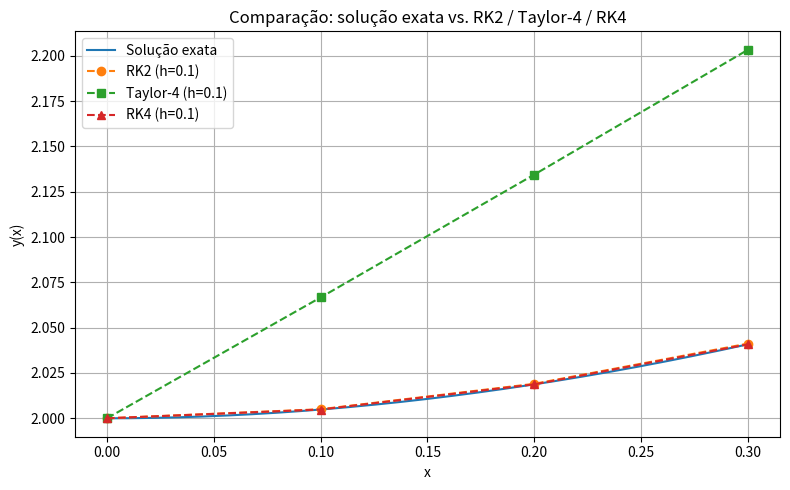

Generate this figure with matplotlib:
# -- coding: utf-8 --
"""
Comparação entre RK2, Taylor-4 e RK4 para o PVI:
    y' = -y + x + 2,  y(0) = 2
Solução exata: y(x) = exp(-x) + x + 1

Saídas:
1) Tabela com (método, h, y(0.3), erro absoluto, erro relativo) + CSV
2) Gráfico comparando y_exato(x) e as curvas (com h = 0.1) + PNG
"""

from __future__ import annotations
import math
from typing import Callable, Tuple, List
import numpy as np
import pandas as pd
import matplotlib.pyplot as plt


# ---------------------- Definições do problema ----------------------
def f(x: float, y: float) -> float:
    """Campo do PVI: y' = -y + x + 2."""
    return -y + x + 2

def y_exata(x: float) -> float:
    """Solução exata: y(x) = e^{-x} + x + 1."""
    return math.exp(-x) + x + 1


# ---------------------- Métodos Numéricos ---------------------------
def rk2(f: Callable[[float, float], float],
        x0: float, y0: float, h: float, xf: float) -> Tuple[np.ndarray, np.ndarray]:
    """
    Runge–Kutta de 2ª ordem (Euler melhorado/Heun).
    Retorna arrays (xs, ys) com N+1 pontos de [x0, xf].
    """
    N = int(round((xf - x0)/h))
    xs = np.zeros(N+1, dtype=float)
    ys = np.zeros(N+1, dtype=float)
    xs[0], ys[0] = x0, y0
    for n in range(N):
        x, y = xs[n], ys[n]
        k1 = h * f(x, y)
        k2 = h * f(x + h, y + k1)
        ys[n+1] = y + 0.5*(k1 + k2)
        xs[n+1] = x + h
    return xs, ys


def rk4(f: Callable[[float, float], float],
        x0: float, y0: float, h: float, xf: float) -> Tuple[np.ndarray, np.ndarray]:
    """
    Runge–Kutta de 4ª ordem clássico.
    Retorna arrays (xs, ys) com N+1 pontos de [x0, xf].
    """
    N = int(round((xf - x0)/h))
    xs = np.zeros(N+1, dtype=float)
    ys = np.zeros(N+1, dtype=float)
    xs[0], ys[0] = x0, y0
    for n in range(N):
        x, y = xs[n], ys[n]
        k1 = h * f(x, y)
        k2 = h * f(x + 0.5*h, y + 0.5*k1)
        k3 = h * f(x + 0.5*h, y + 0.5*k2)
        k4 = h * f(x + h, y + k3)
        ys[n+1] = y + (k1 + 2*k2 + 2*k3 + k4)/6.0
        xs[n+1] = x + h
    return xs, ys


def taylor4_linear_problem(x0: float, y0: float, h: float, xf: float) -> Tuple[np.ndarray, np.ndarray]:
    """
    Método de Taylor de 4ª ordem especializado para o PVI:
        y' = -y + x + 2
    Derivadas simbólicas (para este PVI):
        y'    = -y + x + 2
        y''   =  y - x - 1
        y'''  = -y + x + 1
        y'''' =  y - x - 1
    Retorna arrays (xs, ys).
    """
    N = int(round((xf - x0)/h))
    xs = np.zeros(N+1, dtype=float)
    ys = np.zeros(N+1, dtype=float)
    xs[0], ys[0] = x0, y0

    for n in range(N):
        x, y = xs[n], ys[n]
        y1 = -y + x + 2       # y'
        y2 =  y - x - 1       # y''
        y3 = -y + x + 1       # y'''
        y4 =  y - x - 1       # y''''
        ys[n+1] = y + h*y1 + (h*2/2.0)*y2 + (h*3/6.0)*y3 + (h*4/24.0)*y4
        xs[n+1] = x + h

    return xs, ys


# ---------------------- Rotinas auxiliares --------------------------
def erro_abs_rel(y_ex: float, y_ap: float) -> Tuple[float, float]:
    eabs = abs(y_ex - y_ap)
    erel = eabs / max(1.0, abs(y_ex))
    return eabs, erel


def experimento(h_vals: List[float],
                x0: float, y0: float, xf: float) -> pd.DataFrame:
    registros = []
    yext = y_exata(xf)
    for h in h_vals:
        # RK2
        xs2, ys2 = rk2(f, x0, y0, h, xf)
        y2f = ys2[-1]
        eabs, erel = erro_abs_rel(yext, y2f)
        registros.append(("RK2", h, y2f, eabs, erel))

        # Taylor-4 (especializado)
        xst, yst = taylor4_linear_problem(x0, y0, h, xf)
        ytf = yst[-1]
        eabs, erel = erro_abs_rel(yext, ytf)
        registros.append(("Taylor-4", h, ytf, eabs, erel))

        # RK4
        xs4, ys4 = rk4(f, x0, y0, h, xf)
        y4f = ys4[-1]
        eabs, erel = erro_abs_rel(yext, y4f)
        registros.append(("RK4", h, y4f, eabs, erel))

    df = pd.DataFrame(registros,
                      columns=["Método", "h", "y(0.3) aprox", "Erro absoluto", "Erro relativo"])
    return df.sort_values(by=["Método", "h"]).reset_index(drop=True)


def plot_comparacao(x0: float, y0: float, xf: float, h_plot: float,
                    fig_path: str | None = "comparacao_metodos_RK2_T4_RK4.png") -> None:
    """Plota solução exata e as curvas de RK2/Taylor-4/RK4 com h=h_plot."""
    xs2, ys2 = rk2(f, x0, y0, h_plot, xf)
    xst, yst = taylor4_linear_problem(x0, y0, h_plot, xf)
    xs4, ys4 = rk4(f, x0, y0, h_plot, xf)

    xs_dense = np.linspace(x0, xf, 400)
    ys_dense = np.array([y_exata(x) for x in xs_dense])

    plt.figure(figsize=(8, 5))
    plt.plot(xs_dense, ys_dense, label="Solução exata")
    plt.plot(xs2, ys2, "o--", label=f"RK2 (h={h_plot})")
    plt.plot(xst, yst, "s--", label=f"Taylor-4 (h={h_plot})")
    plt.plot(xs4, ys4, "^--", label=f"RK4 (h={h_plot})")
    plt.xlabel("x"); plt.ylabel("y(x)")
    plt.title("Comparação: solução exata vs. RK2 / Taylor-4 / RK4")
    plt.grid(True); plt.legend(); plt.tight_layout()
    if fig_path:
        plt.savefig(fig_path, dpi=150)
    plt.show()


# ---------------------- Execução principal --------------------------
if __name__ == "__main__":
    # Parâmetros do PVI
    x0, y0 = 0.0, 2.0
    xf = 0.3
    h_vals = [0.1, 0.05, 0.025]

    # Experimento e tabela
    df = experimento(h_vals, x0, y0, xf)
    # Exibe tabela no terminal
    with pd.option_context("display.float_format", lambda v: f"{v:.12g}"):
        print("\nTabela: método, h, y(0.3), erro absoluto, erro relativo\n")
        print(df.to_string(index=False))

    # Salva CSV
    csv_path = "Resultados_RK2_T4_RK4.csv"
    df.to_csv(csv_path, index=False)
    print(f"\nArquivo salvo: {csv_path}")

    # Gráfico (h = 0.1)
    plot_comparacao(x0, y0, xf, h_plot=0.1,
                    fig_path="comparacao_metodos_RK2_T4_RK4.png")
    print("Figura salva: comparacao_metodos_RK2_T4_RK4.png")
